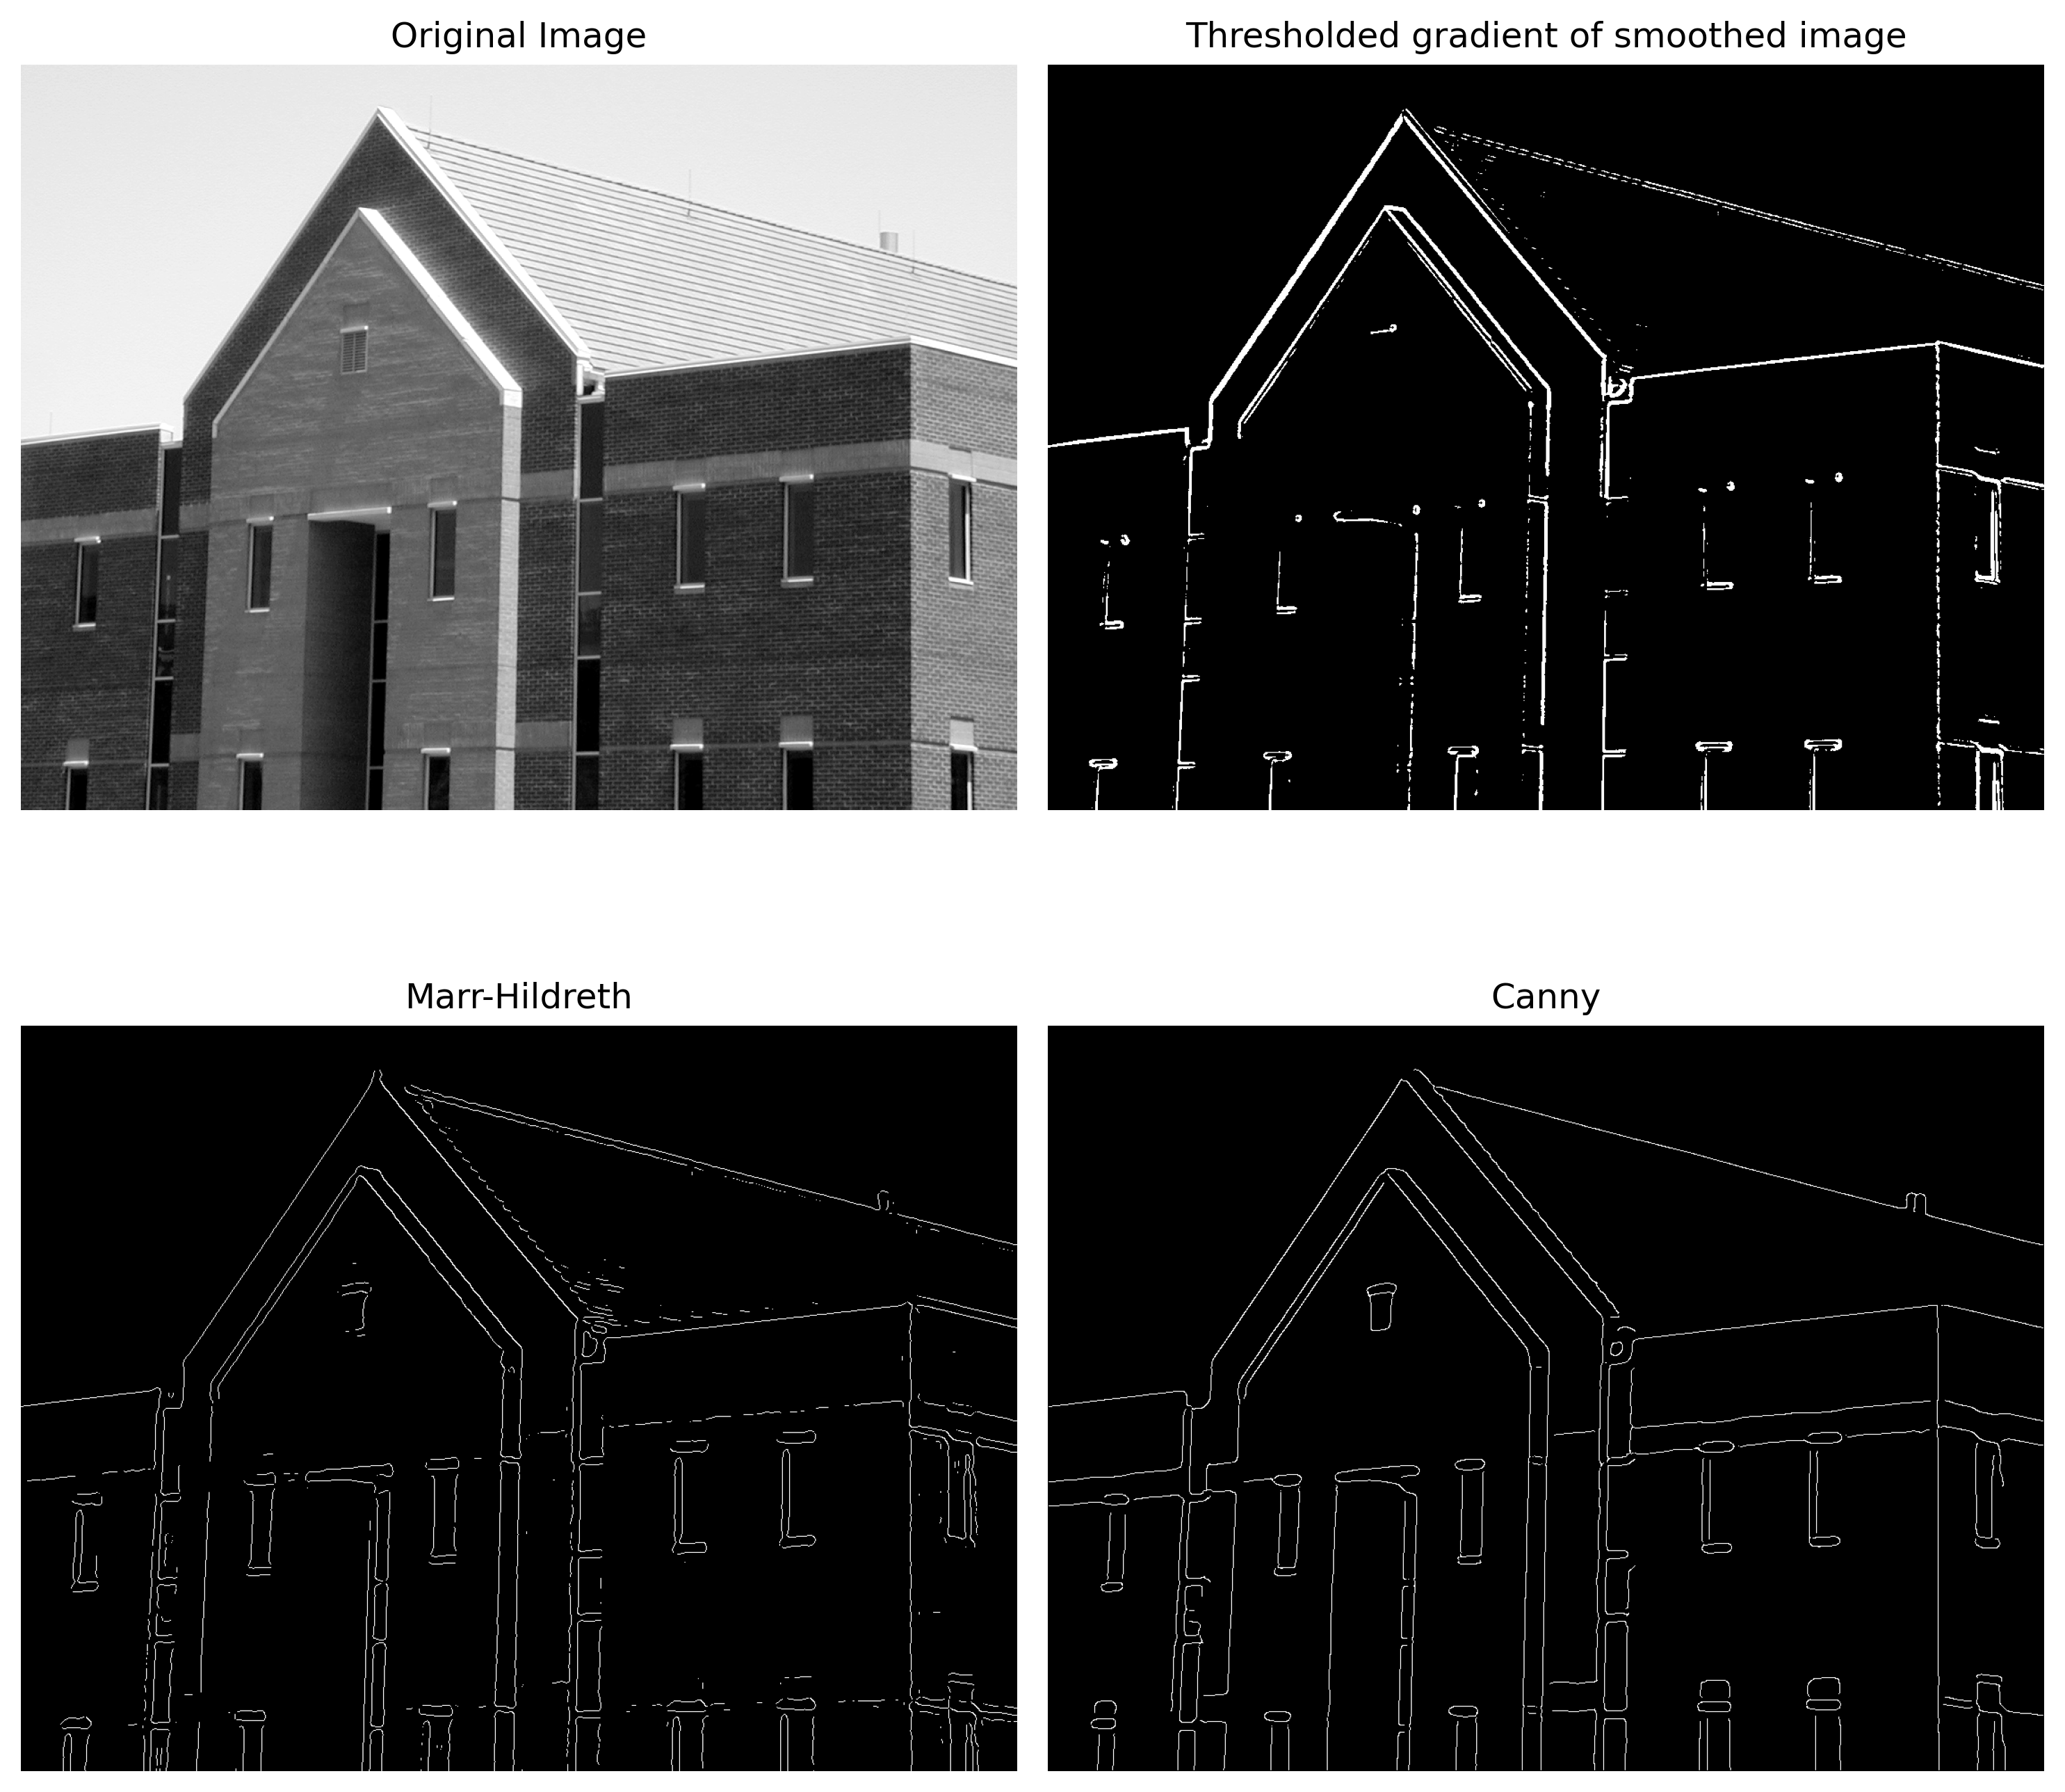

Write the Python code that produced this figure.
import sys
import numpy as np
import matplotlib.pyplot as plt
from scipy.ndimage import convolve as ndi_convolve
from skimage.io import imread
from skimage.util import img_as_float
from General.edge import edge
from General.fspecial import fspecial
from libDIPUM.data_path import dip_data

# Figure 10.25
# Canny edge detection of building

def log_zero_cross_edges(f, sigma, threshold):
    """
    LoG edge detector with thresholded zero crossings.
    """
    hsize = int(np.ceil(6 * sigma))
    if hsize % 2 == 0:
        hsize += 1

    h = fspecial('log', hsize, sigma)
    log_img = ndi_convolve(f, h, mode='nearest')

    out = np.zeros_like(log_img, dtype=bool)

    a = log_img[:-1, :]
    b = log_img[1:, :]
    zc = (a * b) < 0
    strong = np.abs(a - b) > threshold
    out[:-1, :] |= (zc & strong)

    a = log_img[:, :-1]
    b = log_img[:, 1:]
    zc = (a * b) < 0
    strong = np.abs(a - b) > threshold
    out[:, :-1] |= (zc & strong)

    return log_img, out

# Data
img_path = dip_data('Fig1016(a)(building_original).tif')
f = img_as_float(imread(img_path))
if f.ndim == 3:
    f = f[..., 0]

# Kernels
w = fspecial('average', 5)
Sx = np.array([[-1, -2, -1], [0, 0, 0], [1, 2, 1]], dtype=float)
Sy = np.array([[-1, 0, 1], [-2, 0, 2], [-1, 0, 1]], dtype=float)

# Filtering
fs = ndi_convolve(f, w, mode='nearest')

Gx = np.abs(ndi_convolve(f, Sx, mode='nearest'))
Gy = np.abs(ndi_convolve(f, Sy, mode='nearest'))
g = Gx + Gy

Gxs = np.abs(ndi_convolve(fs, Sx, mode='nearest'))
Gys = np.abs(ndi_convolve(fs, Sy, mode='nearest'))
gs = Gxs + Gys

# Thresholding
gt = g >= 0.33 * np.max(g)
gst = gs >= 0.33 * np.max(gs)

# LoG filter and filtering
LoGfilter = fspecial('log', 25, 4)
LoGimage = ndi_convolve(f, LoGfilter, mode='nearest')
print(np.max(LoGimage))
print(np.min(LoGimage))

# Marr-Hildreth and Canny
gT0009 = log_zero_cross_edges(f, sigma=4, threshold=0.0009)[1]
gcanny = edge(f, 'canny', [0.04, 0.1], 4)

# Display
fig, axes = plt.subplots(2, 2, figsize=(10, 10))
axes = axes.ravel()

axes[0].imshow(f, cmap='gray')
axes[0].set_title('Original Image')
axes[0].axis('off')

axes[1].imshow(gst, cmap='gray')
axes[1].set_title('Thresholded gradient of smoothed image')
axes[1].axis('off')

axes[2].imshow(gT0009, cmap='gray')
axes[2].set_title('Marr-Hildreth')
axes[2].axis('off')

axes[3].imshow(gcanny, cmap='gray')
axes[3].set_title('Canny')
axes[3].axis('off')

plt.tight_layout()
plt.savefig('Figure1025.png', dpi=300, bbox_inches='tight')
plt.show()
